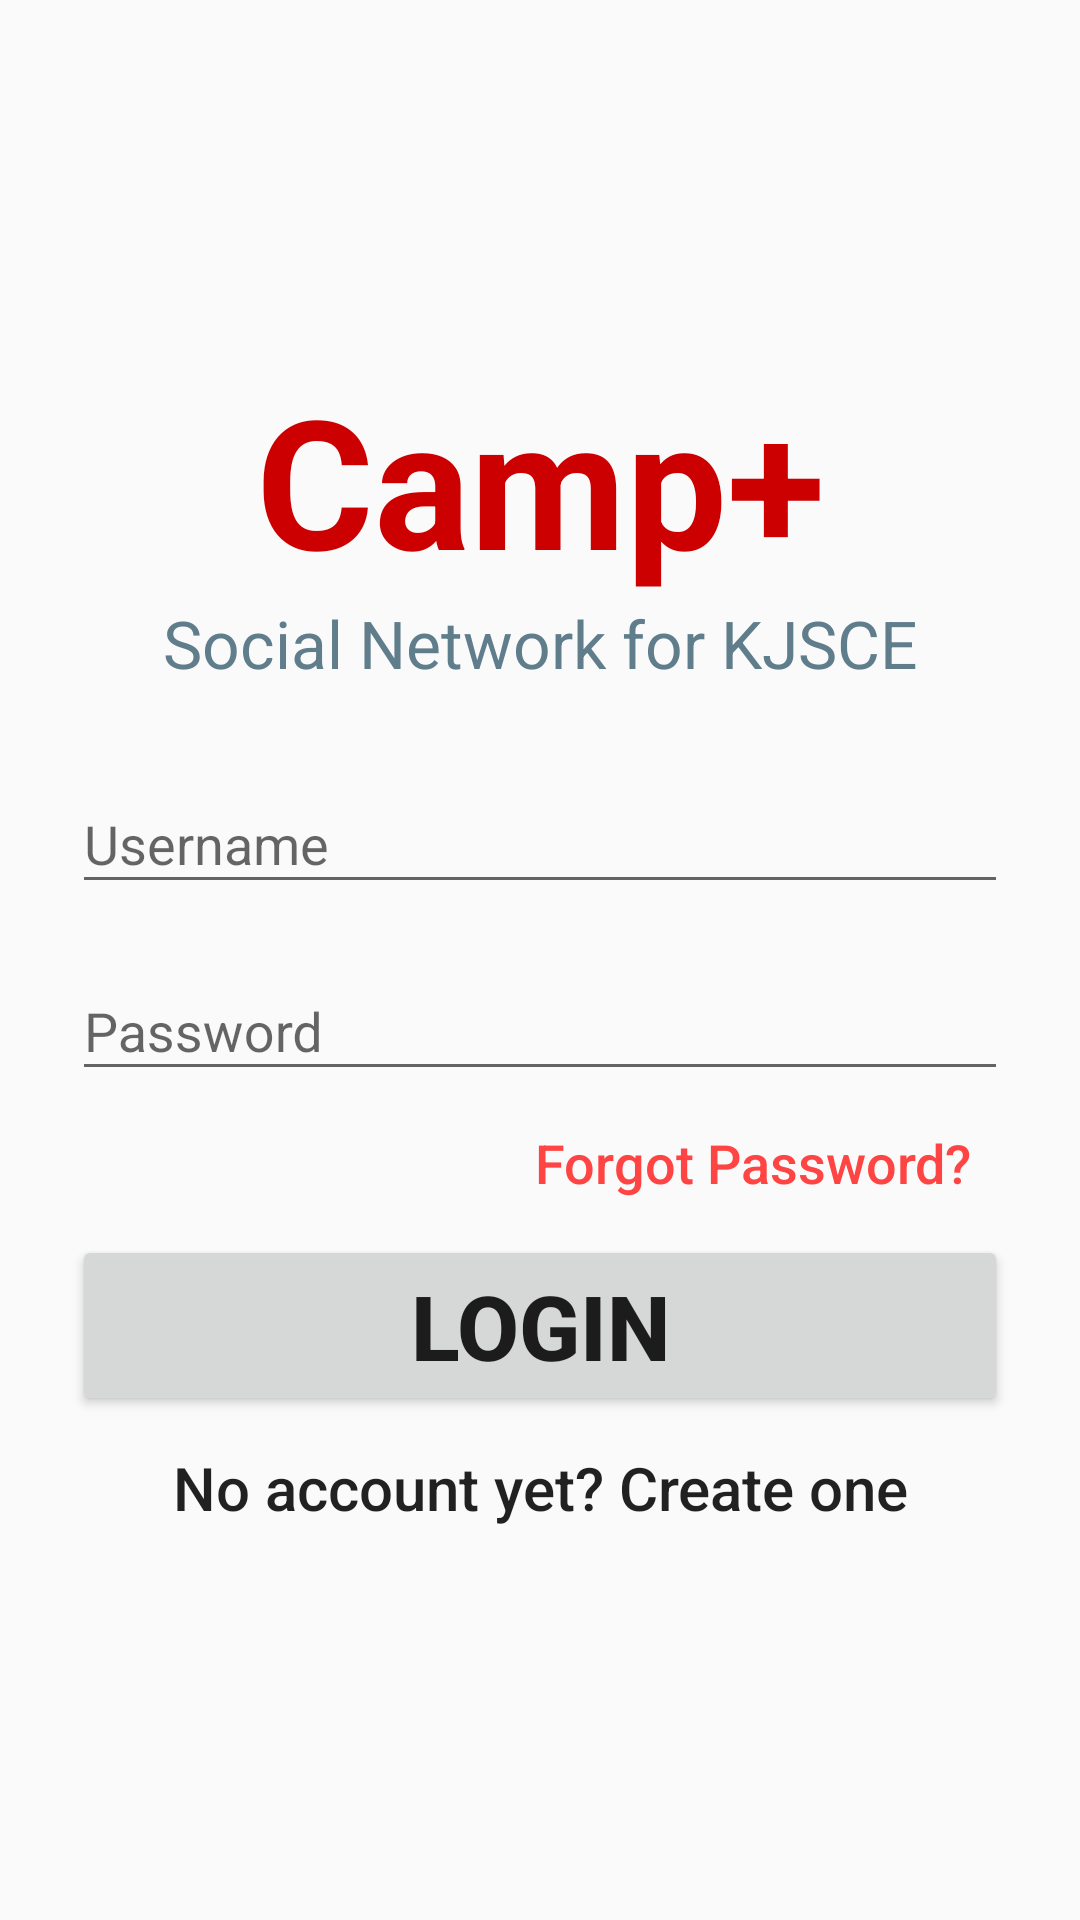

Reconstruct the res/layout file that produces this screen, plus the resources it refers to.
<!-- AndroidManifest.xml: application theme AppTheme -->
<!-- res/layout/activity_login.xml -->
<?xml version="1.0" encoding="utf-8"?>
<android.support.constraint.ConstraintLayout
        xmlns:android="http://schemas.android.com/apk/res/android"
        xmlns:app="http://schemas.android.com/apk/res-auto"
        xmlns:tools="http://schemas.android.com/tools"
        android:layout_width="match_parent"
        android:layout_height="match_parent"
        android:padding="12dp"
        tools:context="com.kjsce.camplus.Login.LoginActivity">

    <RelativeLayout
            android:id="@+id/relativeLayout_login"
            android:focusable="true"
            android:focusableInTouchMode="true"
            android:layout_width="match_parent"
            android:layout_height="match_parent"
            android:layout_marginBottom="12dp"
            android:layout_marginEnd="12dp"
            android:layout_marginStart="12dp"
            android:layout_marginTop="12dp"
            android:gravity="center"
            app:layout_constraintBottom_toBottomOf="parent"
            app:layout_constraintEnd_toEndOf="parent"
            app:layout_constraintStart_toStartOf="parent"
            app:layout_constraintTop_toTopOf="parent">

        <TextView
                android:id="@+id/disp_camplus"
                android:layout_width="match_parent"
                android:layout_height="wrap_content"
                android:layout_alignParentStart="true"
                android:layout_alignParentTop="true"
                android:text="@string/app_name"
                android:textAlignment="center"
                android:textColor="@android:color/holo_red_dark"
                android:textSize="60sp"
                android:textStyle="bold"/>

        <TextView
                android:id="@+id/disp_socialnetwork"
                android:layout_width="match_parent"
                android:layout_height="wrap_content"
                android:layout_below="@+id/disp_camplus"
                android:text="@string/social_network_for_kjsce"
                android:textAlignment="center"
                android:textColor="@color/material_blue_grey_500"
                android:textSize="22sp"/>

        <android.support.design.widget.TextInputLayout
                android:id="@+id/username_wrapper"
                android:layout_width="match_parent"
                android:layout_height="wrap_content"
                android:layout_below="@+id/disp_socialnetwork"
                android:layout_marginTop="20dp">

            <android.support.design.widget.TextInputEditText
                    android:id="@+id/username"
                    android:layout_width="match_parent"
                    android:layout_height="wrap_content"
                    android:hint="@string/username"/>
        </android.support.design.widget.TextInputLayout>

        <android.support.design.widget.TextInputLayout
                android:id="@+id/password_wrapper"
                android:layout_width="match_parent"
                android:layout_height="wrap_content"
                android:layout_below="@+id/username_wrapper"
                android:layout_marginTop="10dp">

            <android.support.design.widget.TextInputEditText
                    android:id="@+id/password"
                    android:layout_width="match_parent"
                    android:layout_height="wrap_content"
                    android:inputType="textPassword"
                    android:hint="@string/password"/>
        </android.support.design.widget.TextInputLayout>

        <Button
                android:id="@+id/forgot_password_btn"
                style="@style/Widget.AppCompat.Button.Borderless.Colored"
                android:layout_width="wrap_content"
                android:layout_height="wrap_content"
                android:layout_alignParentEnd="true"
                android:layout_below="@+id/password_wrapper"
                android:text="@string/forgot_password"
                android:textAllCaps="false"
                android:textSize="18sp"/>

        <Button
                android:id="@+id/login_btn"
                style="@style/Widget.AppCompat.Button"
                android:layout_width="match_parent"
                android:layout_height="wrap_content"
                android:layout_below="@+id/forgot_password_btn"
                android:text="@string/login"
                android:textSize="30sp"
                android:textStyle="bold"/>

        <Button
                android:id="@+id/no_account_yet_btn"
                style="@style/Widget.AppCompat.Button.Borderless"
                android:layout_width="wrap_content"
                android:layout_height="wrap_content"
                android:layout_below="@+id/login_btn"
                android:layout_centerHorizontal="true"
                android:text="@string/no_account_yet_create_one"
                android:textAllCaps="false"
                android:textSize="20sp"/>

    </RelativeLayout>

</android.support.constraint.ConstraintLayout>
<!-- resources referenced by this layout -->
<resources>
  <color name="material_blue_grey_500">#607D8B</color>
  <string name="app_name">Camp+</string>
  <string name="forgot_password">Forgot Password?</string>
  <string name="login">LOGIN</string>
  <string name="no_account_yet_create_one">No account yet? Create one</string>
  <string name="password">Password</string>
  <string name="social_network_for_kjsce">Social Network for KJSCE</string>
  <string name="username">Username</string>
  <style name="AppTheme" parent="Theme.AppCompat.Light.NoActionBar">
          
          <item name="colorPrimary">@android:color/holo_red_light</item>
          <item name="colorPrimaryDark">@android:color/holo_red_dark</item>
          <item name="colorAccent">@android:color/holo_red_light</item>
      </style>
</resources>
